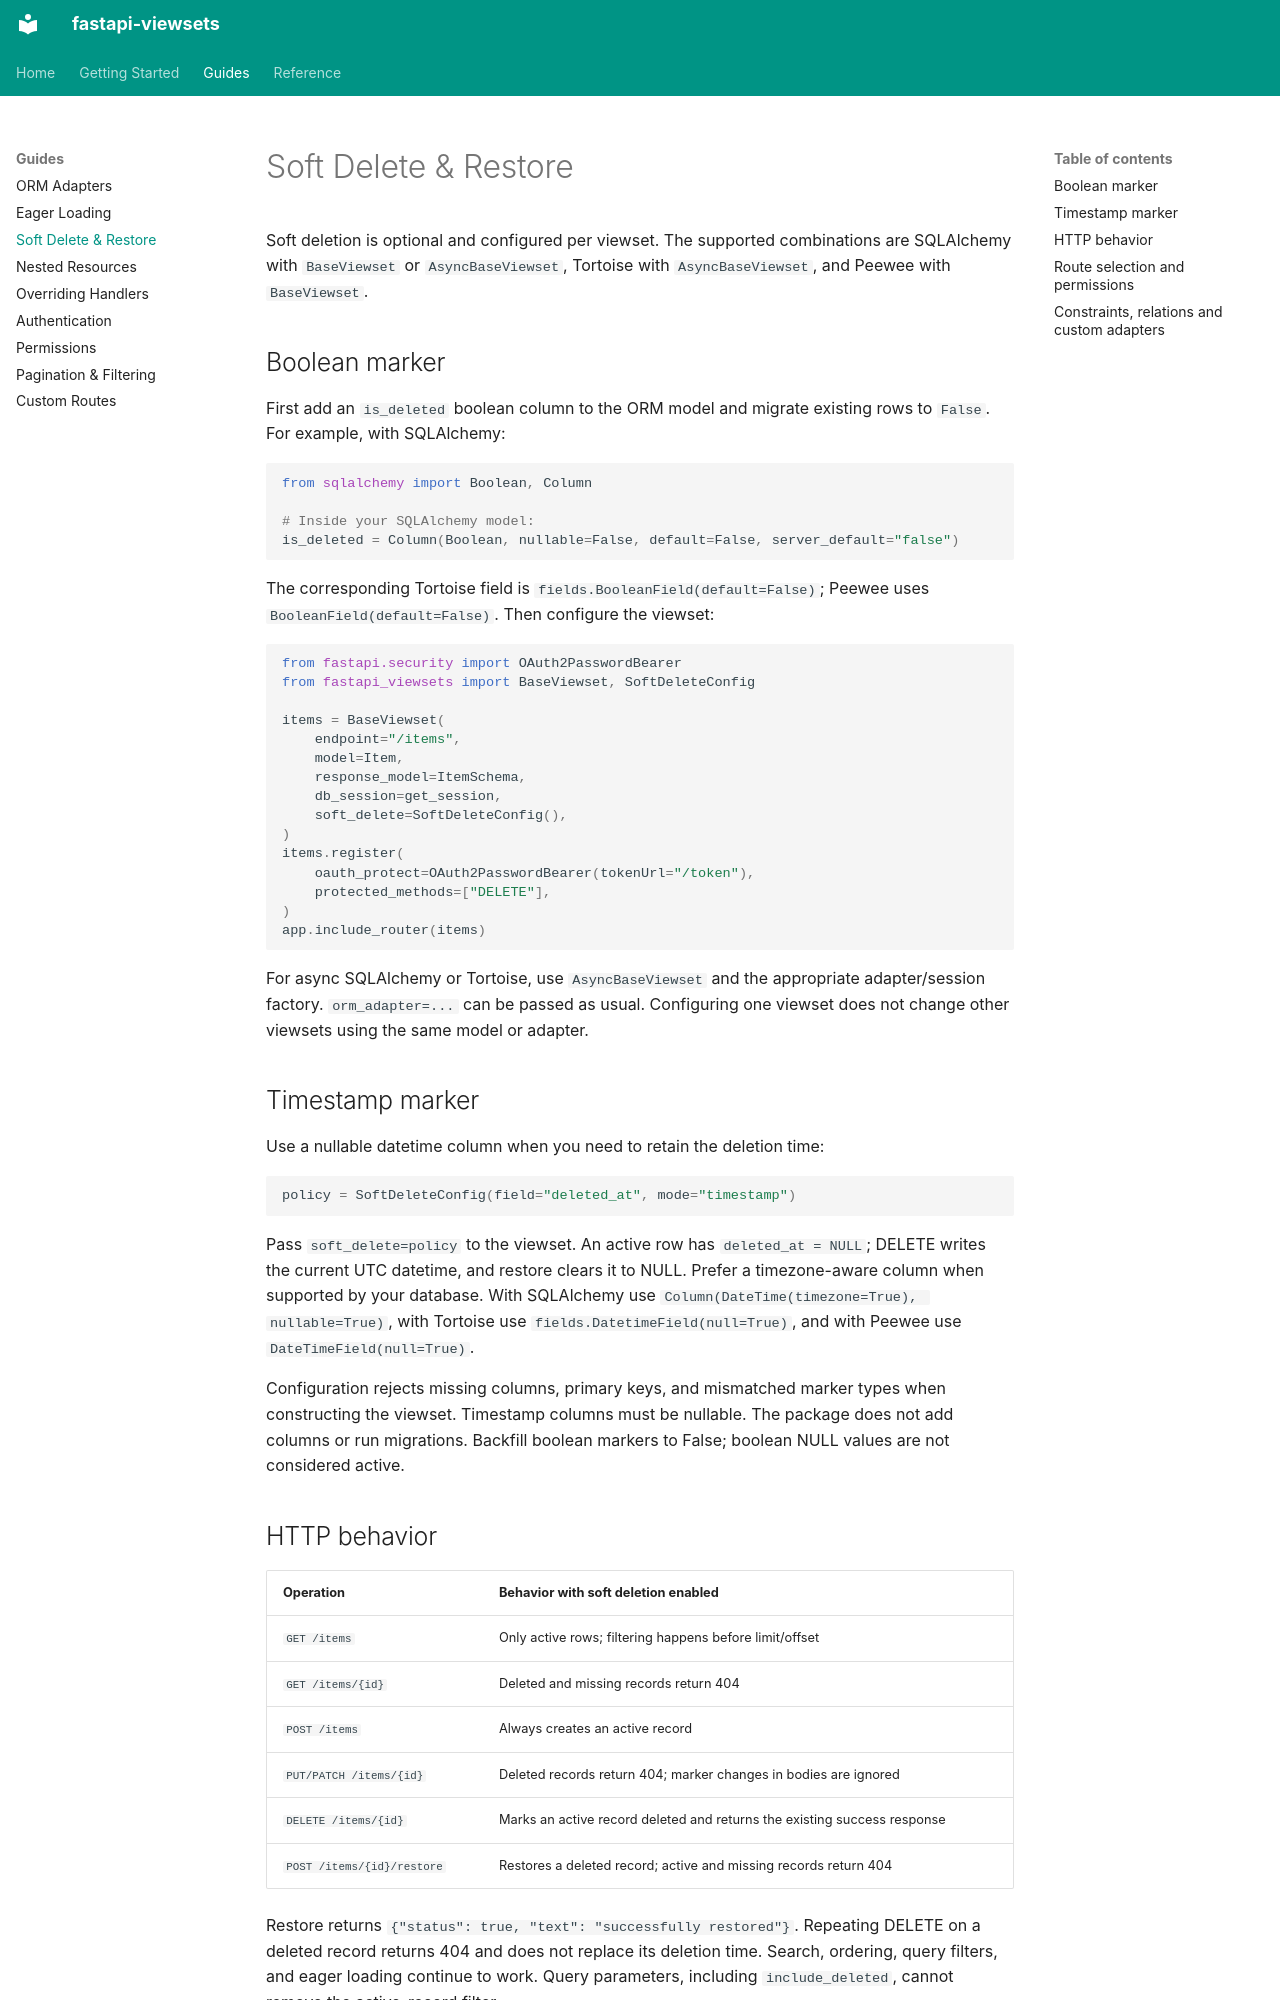

repository: svalench/fastapi_viewsets · page: soft-delete/index.html · generator: mkdocs

# Soft Delete & Restore

Soft deletion is optional and configured per viewset. The supported combinations
are SQLAlchemy with `BaseViewset` or `AsyncBaseViewset`, Tortoise with
`AsyncBaseViewset`, and Peewee with `BaseViewset`.

## Boolean marker

First add an `is_deleted` boolean column to the ORM model and migrate existing
rows to `False`. For example, with SQLAlchemy:

```python
from sqlalchemy import Boolean, Column

# Inside your SQLAlchemy model:
is_deleted = Column(Boolean, nullable=False, default=False, server_default="false")
```

The corresponding Tortoise field is `fields.BooleanField(default=False)`;
Peewee uses `BooleanField(default=False)`. Then configure the viewset:

```python
from fastapi.security import OAuth2PasswordBearer
from fastapi_viewsets import BaseViewset, SoftDeleteConfig

items = BaseViewset(
    endpoint="/items",
    model=Item,
    response_model=ItemSchema,
    db_session=get_session,
    soft_delete=SoftDeleteConfig(),
)
items.register(
    oauth_protect=OAuth2PasswordBearer(tokenUrl="/token"),
    protected_methods=["DELETE"],
)
app.include_router(items)
```

For async SQLAlchemy or Tortoise, use `AsyncBaseViewset` and the appropriate
adapter/session factory. `orm_adapter=...` can be passed as usual. Configuring one
viewset does not change other viewsets using the same model or adapter.

## Timestamp marker

Use a nullable datetime column when you need to retain the deletion time:

```python
policy = SoftDeleteConfig(field="deleted_at", mode="timestamp")
```

Pass `soft_delete=policy` to the viewset. An active row has `deleted_at = NULL`;
DELETE writes the current UTC datetime, and restore clears it to NULL. Prefer a
timezone-aware column when supported by your database. With SQLAlchemy use
`Column(DateTime(timezone=True), nullable=True)`, with Tortoise use
`fields.DatetimeField(null=True)`, and with Peewee use `DateTimeField(null=True)`.

Configuration rejects missing columns, primary keys, and mismatched marker types
when constructing the viewset. Timestamp columns must be nullable. The package
does not add columns or run migrations. Backfill boolean markers to False;
boolean NULL values are not considered active.

## HTTP behavior

| Operation | Behavior with soft deletion enabled |
| --- | --- |
| `GET /items` | Only active rows; filtering happens before limit/offset |
| `GET /items/{id}` | Deleted and missing records return 404 |
| `POST /items` | Always creates an active record |
| `PUT/PATCH /items/{id}` | Deleted records return 404; marker changes in bodies are ignored |
| `DELETE /items/{id}` | Marks an active record deleted and returns the existing success response |
| `POST /items/{id}/restore` | Restores a deleted record; active and missing records return 404 |

Restore returns `{"status": true, "text": "successfully restored"}`. Repeating
DELETE on a deleted record returns 404 and does not replace its deletion time.
Search, ordering, query filters, and eager loading continue to work. Query
parameters, including `include_deleted`, cannot remove the active-record filter.
